Run: headless pygame with SDL's dummy video driver; simulated clock (each Clock.tick advances the game by its frame time, no real sleeping); random seed 0; keys injected as events and as key.get_pressed() state; no mouse input.
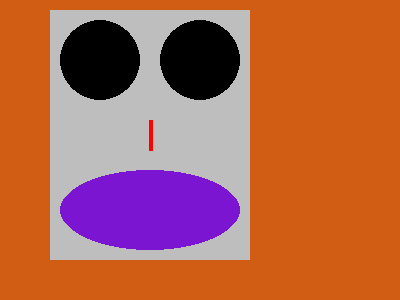
Frame 1 of 4 · flips 1–60 · no input
Frame 2 of 4 · flips 61–180 · tapped SPACE, RETURN · held RIGHT (→), D · screen unchanged from frame 1, image omitted
Frame 3 of 4 · flips 181–300 · held DOWN (↓), S · screen unchanged from frame 2, image omitted
Frame 4 of 4 · flips 301–420 · held LEFT (←), A, UP (↑), W · screen unchanged from frame 3, image omitted

The pygame program that drew these frames:

import pygame, sys
from pygame.locals import QUIT
import time

def dessiner():
    fenetre.fill("#D15D15")
    pygame.draw.rect(fenetre, "grey", (50,10, 200, 250))
    pygame.draw.circle(fenetre, "black", (200, 60), 40)
    pygame.draw.circle(fenetre, "black", (100, 60), 40)
    pygame.draw.line(fenetre, "red", (150, 120), (150, 150), 4)
    pygame.draw.ellipse(fenetre, "#7C15D1", (60, 170, 180, 80))
    #tick est appellé à chaque maj de l'affichage
    pygame.display.update()

pygame.init()
fenetre = pygame.display.set_mode((400, 300))
pygame.display.set_caption('Robot!')
horloge = pygame.time.Clock()

while True:
    #permet de mettre à jour l'horloge relative au jeu
    #= le nombre d'images par secondes
    horloge.tick(60)
    temps = time.time()
    for event in pygame.event.get():
        if event.type == QUIT:
            pygame.quit()
            sys.exit()

    dessiner()
    #print("Afficher la durée d'éxecution du jeu ", time.time() - temps)
